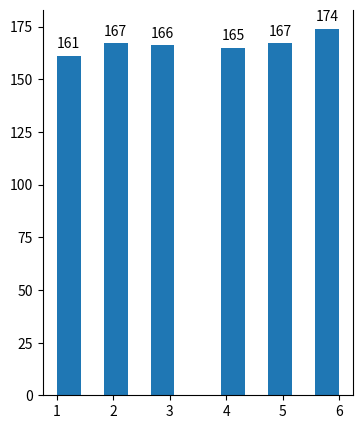

This figure's Python source:
import random
import matplotlib.pyplot as plt


# def M_rozp():
#     res = 0.0
#     for i in range(1,max+1):
#         res +=i
#     res /= max
#     return res

def build_diagram(min_v,max_v, values):
    names = [i for i in range(min_v,max_v+1)]
    fig, ax = plt.subplots(figsize=(4, 5))
    n, bin, patches = plt.hist(values,range=(1,6),bins=12)

    ax.spines['top'].set_visible(False)
    for rect in ax.patches:
        height = rect.get_height()
        ax.annotate(f'{int(height) if height> 0 else ""}', xy=(rect.get_x() + rect.get_width() / 2, height -0.9),
                    xytext=(0, 5), textcoords='offset points', ha='center', va='bottom')
    plt.show()

def find_M(values):
    result = 0

    for i in values:
        # print(f"{i} * {p_cube}")
        result += i / N
        # print(result)
    return result



if __name__ == '__main__':
    min = 1
    max = 6
    N = 1000
    p_cube = 1/max
    m_rozp = sum([i for i in range(0,max+1)]) *p_cube
    dispers = sum([((i-m_rozp)**2)  for i in range(1,max+1)]) * p_cube
    print(f"теоретичне математичне сподівання = {m_rozp}")
    print(f"теоретична дисперсія  = {dispers}")
    x_s = [(random.randint(min,max)) for i in range(0,N)]
    print(x_s)

    build_diagram(min,max,x_s)

    M_res =  find_M(x_s)
    D_res = sum([(xi - M_res)**2 for xi in x_s]) / len(x_s)


    print(f"Математичне сподівання з згенерованого масиву = {M_res}")
    print(f"Дисперсія з згенерованого масиву = {D_res}")


